3-way image classification set "DragonFruit_Training" from GitHub (Atharva2645/Agrisense-main); label vocabulary: grade A, grade B, grade C.

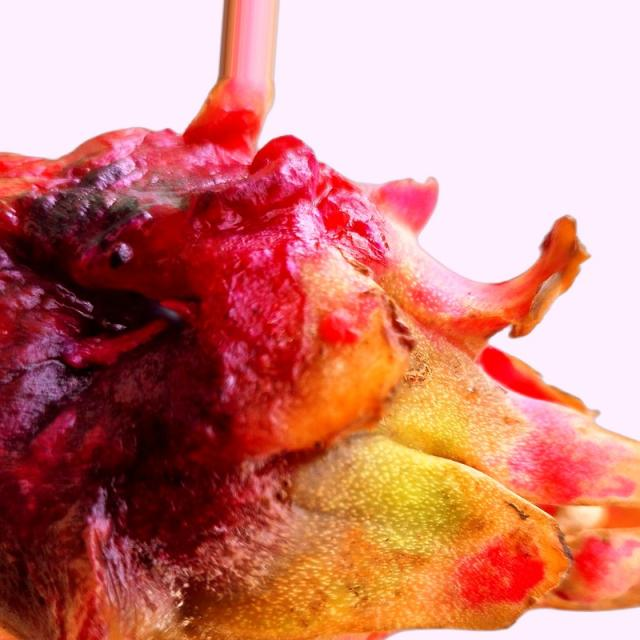
Label: grade B

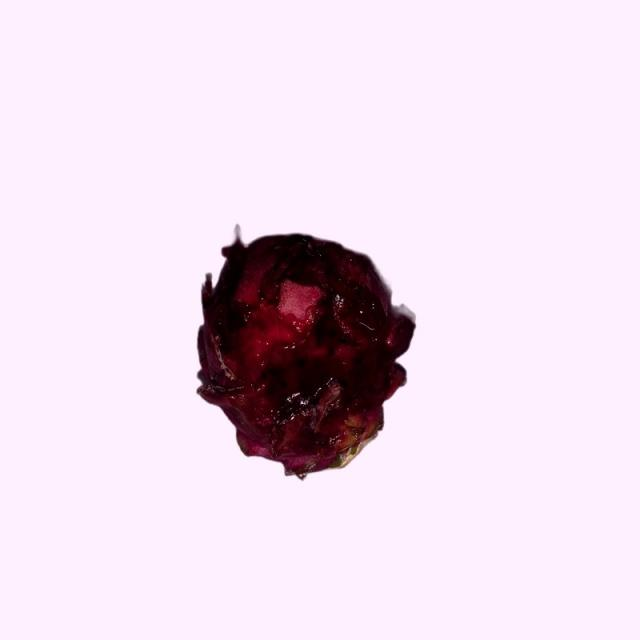
Label: grade B

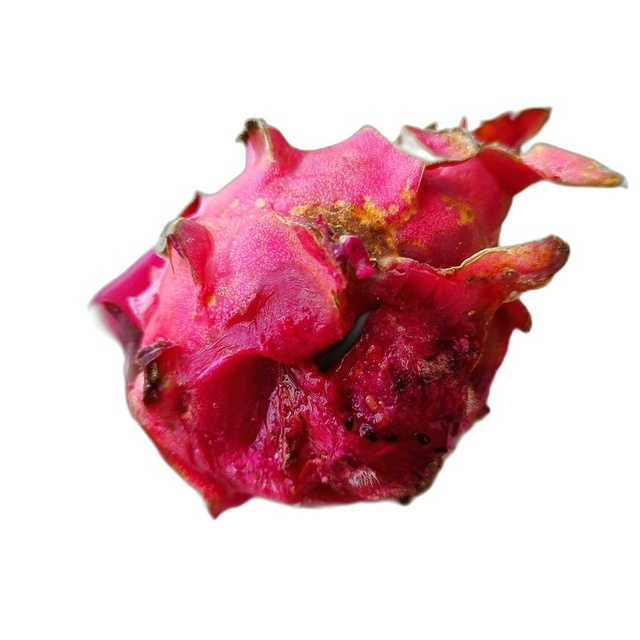
Label: grade C

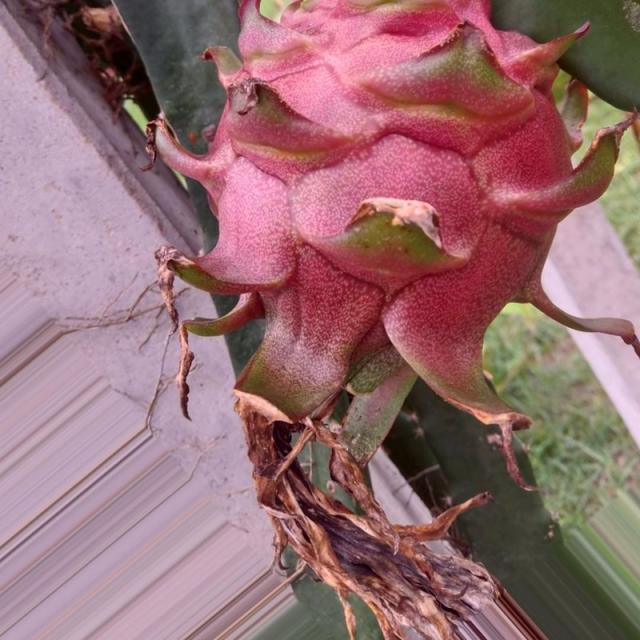
Label: grade A

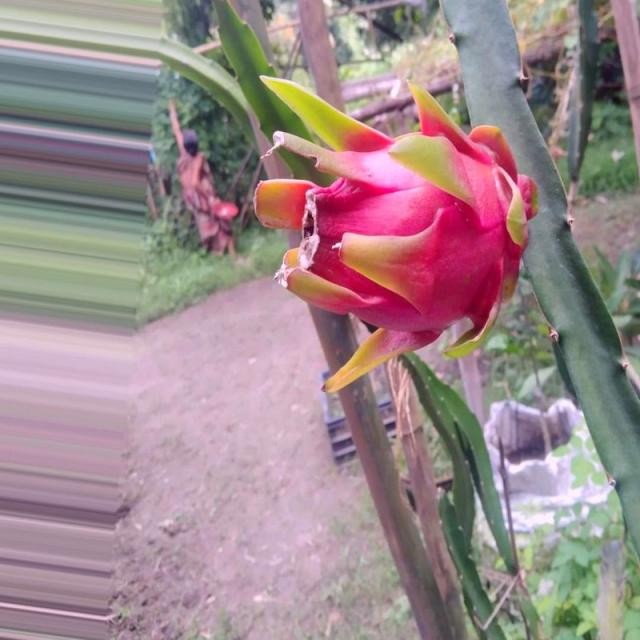
Label: grade A

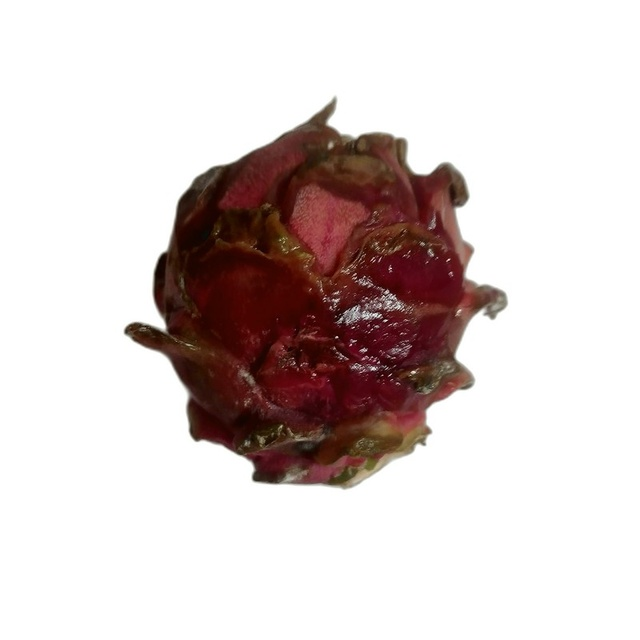
Label: grade C
